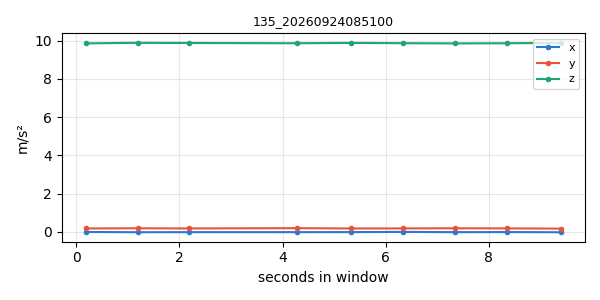

The data file committed next to this chart (first rows):
timestamp, x, y, z
1790203851, -0.007777, 0.1759, 9.857
1790203852, -0.02273, 0.1831, 9.887
1790203853, -0.01854, 0.1759, 9.877
1790203855, -0.01795, 0.1896, 9.863
1790203856, -0.01615, 0.1735, 9.882
1790203857, -0.004786, 0.1771, 9.866
1790203858, -0.01914, 0.1836, 9.855
1790203859, -0.01436, 0.1783, 9.863
1790203860, -0.02333, 0.1663, 9.885
